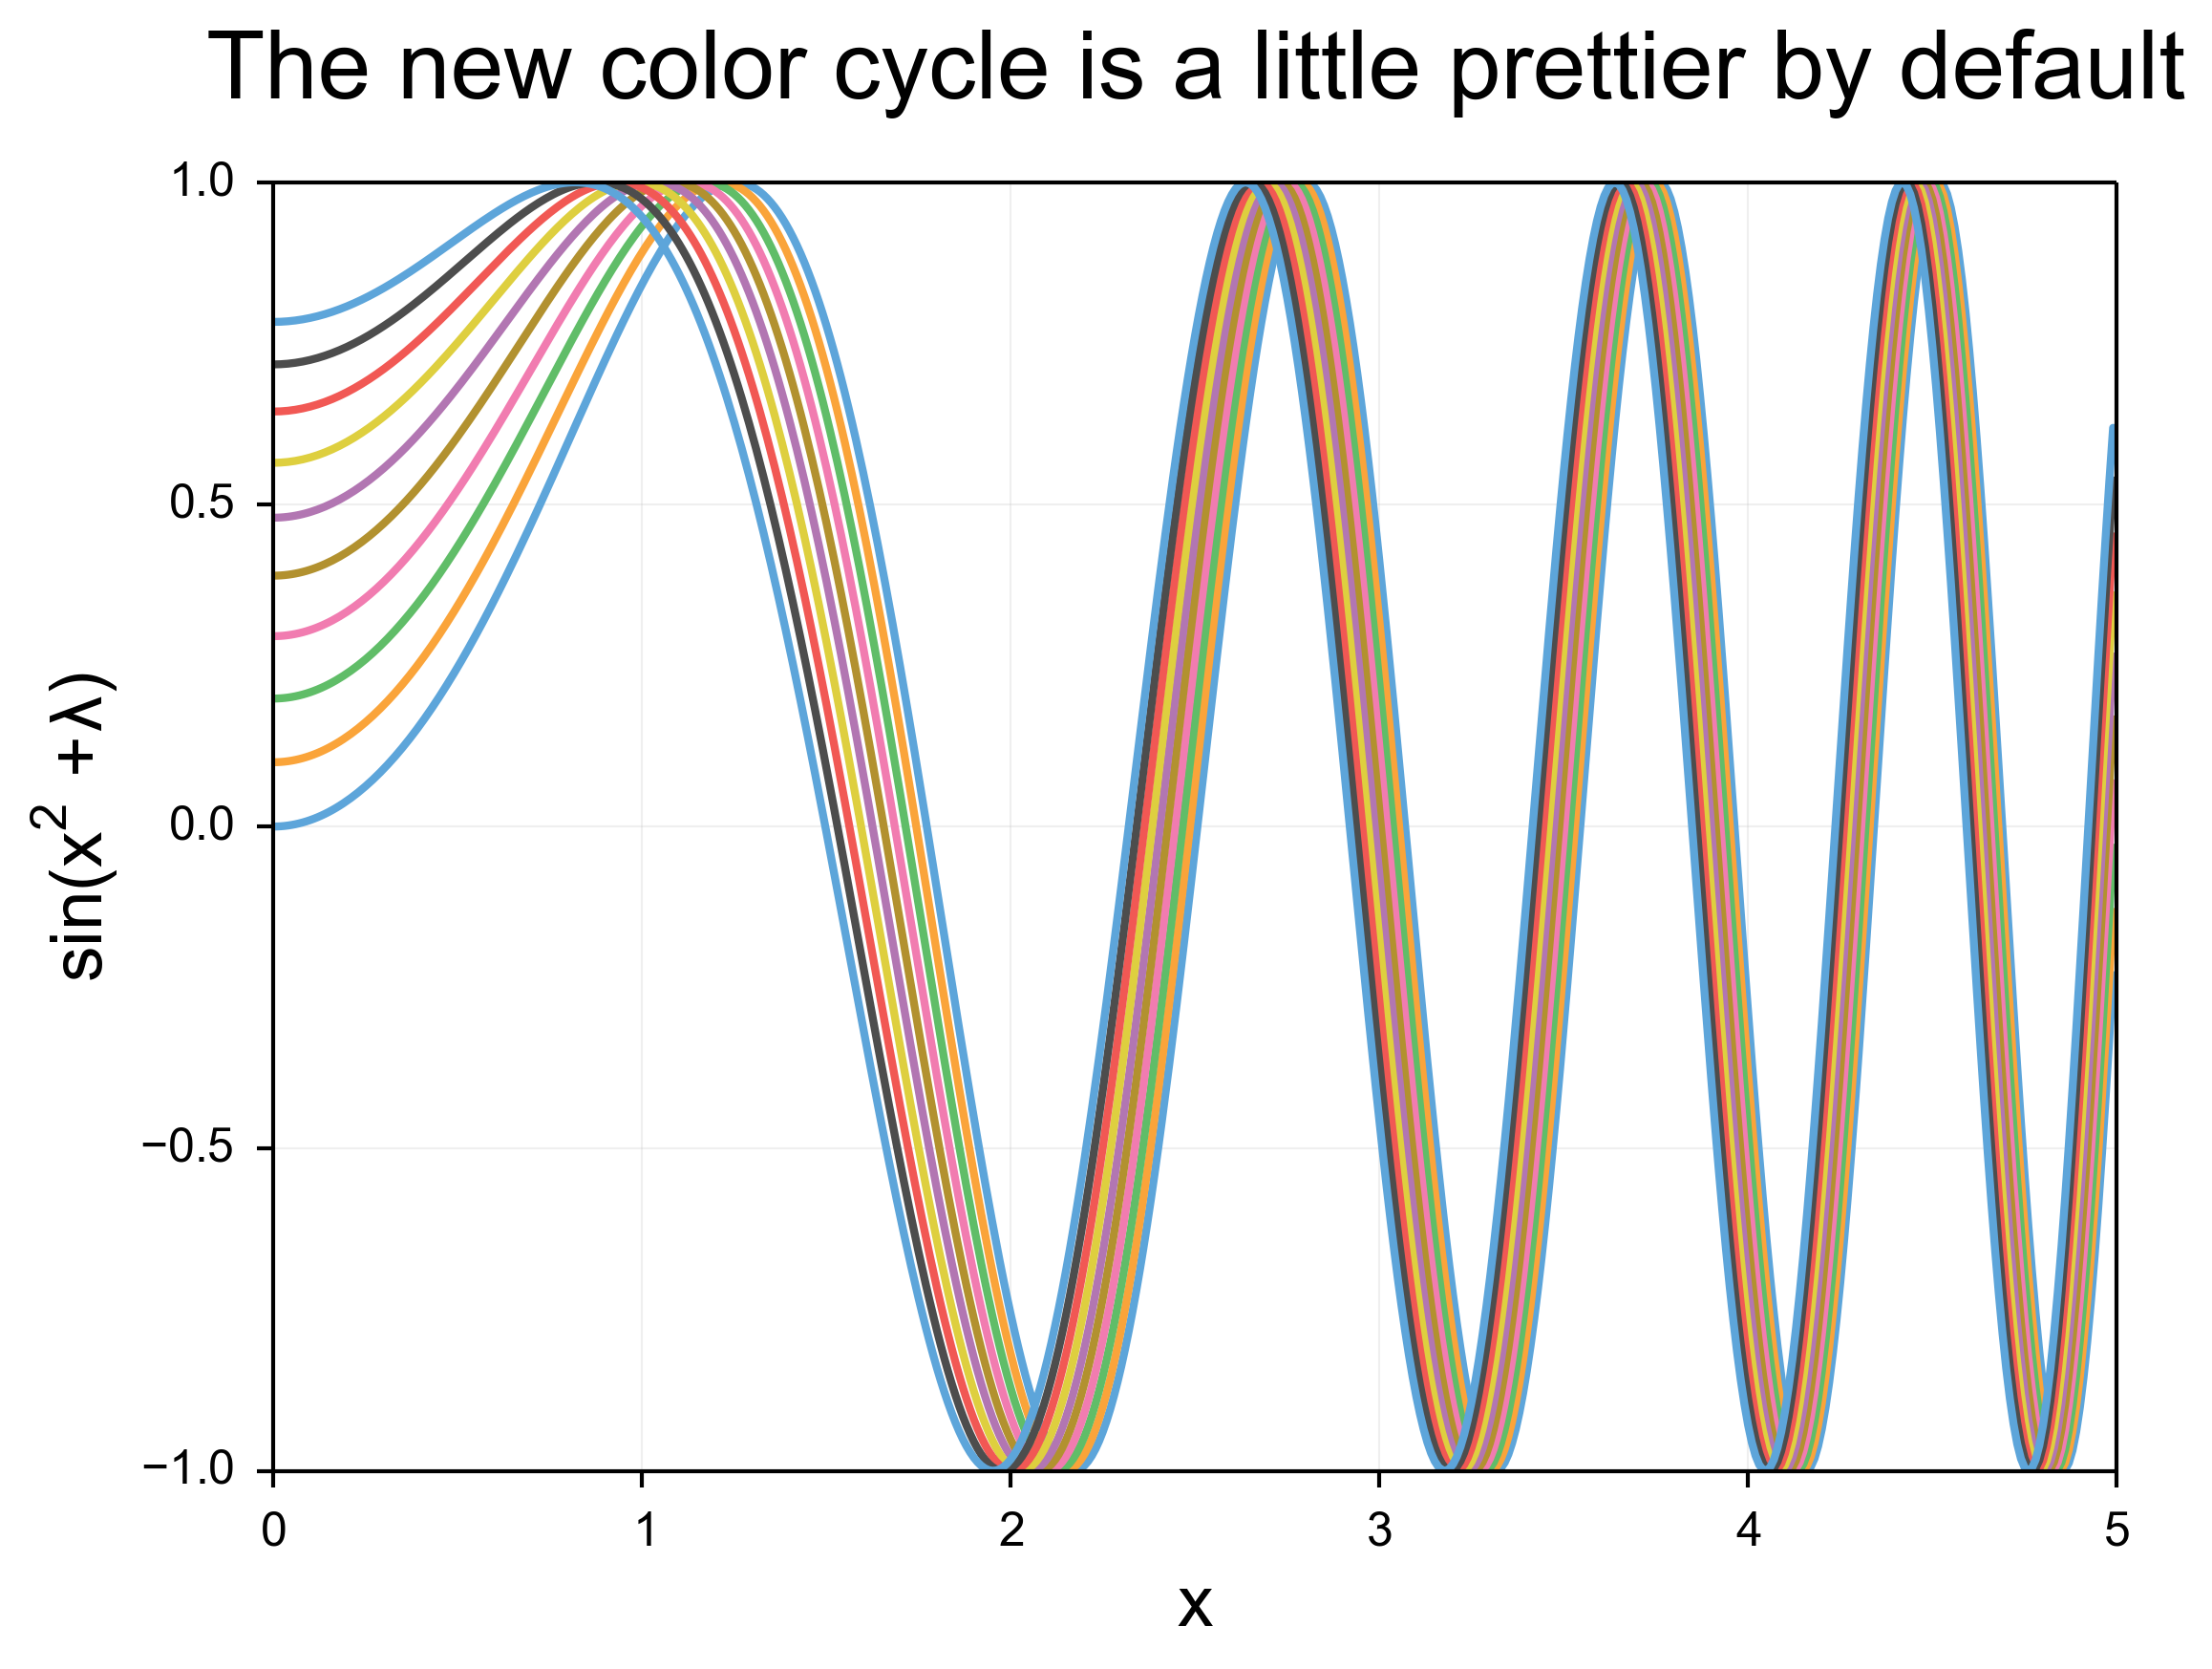

Generate this figure with Python:
import numpy as np
import matplotlib
import matplotlib.pyplot as plt

x=np.arange(0,5,.01)
fig, ax = plt.subplots()
for i in range(10):
    y = [np.sin(datum**2+i/10.0) for datum in x]
    ax.plot(x, y)
ax.yaxis.set_ticks_position('left')
ax.xaxis.set_ticks_position('bottom')
ax.set_title("The new color cycle is a little prettier by default", y=1.05)
ax.set_ylabel(r"$sin(x^{2}+\lambda{})$", labelpad=5)
ax.set_xlabel(r"x", labelpad=5)
plt.savefig('test2.png')
plt.show()